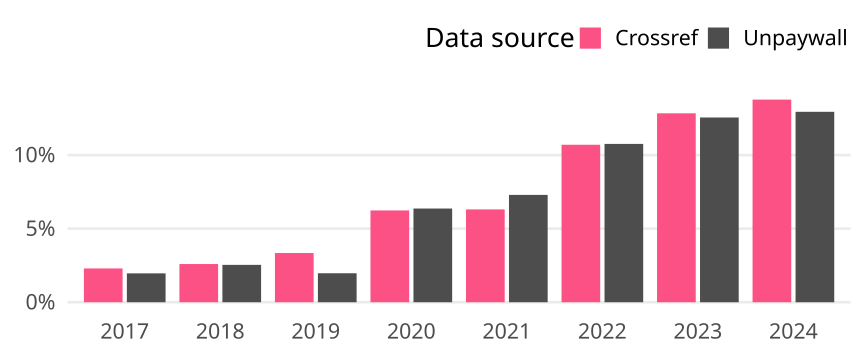

Source data for this figure (header and first rows):
cr_year, cat, article_total, name, oa_articles, oa_share
2017, Global, 18545, Crossref, 426, 0.02297
2017, Global, 18545, Unpaywall, 364, 0.01963
2018, Global, 17758, Crossref, 461, 0.02596
2018, Global, 17758, Unpaywall, 451, 0.0254
2019, Global, 19496, Crossref, 652, 0.03344
2019, Global, 19496, Unpaywall, 384, 0.0197
2020, Global, 19930, Crossref, 1243, 0.06237
2020, Global, 19930, Unpaywall, 1269, 0.06367
2021, Global, 19564, Crossref, 1234, 0.06308
2021, Global, 19564, Unpaywall, 1427, 0.07294
2022, Global, 18840, Crossref, 2016, 0.107
2022, Global, 18840, Unpaywall, 2027, 0.1076
2023, Global, 17970, Crossref, 2307, 0.1284
2023, Global, 17970, Unpaywall, 2256, 0.1255
2024, Global, 9869, Crossref, 1359, 0.1377
2024, Global, 9869, Unpaywall, 1277, 0.1294
